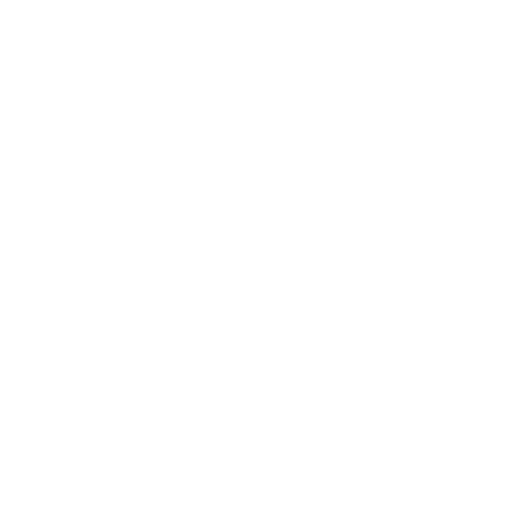
t = 0.00 s
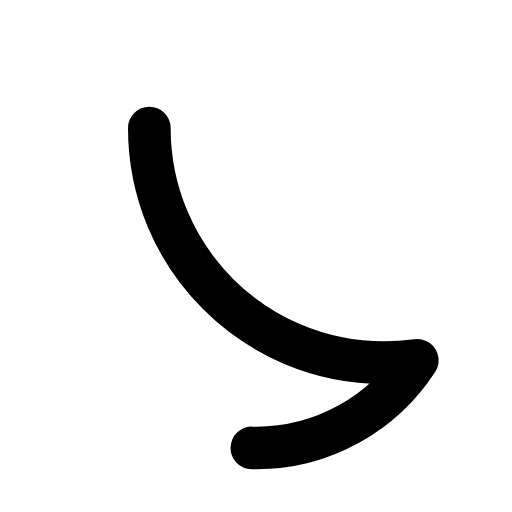
t = 0.30 s
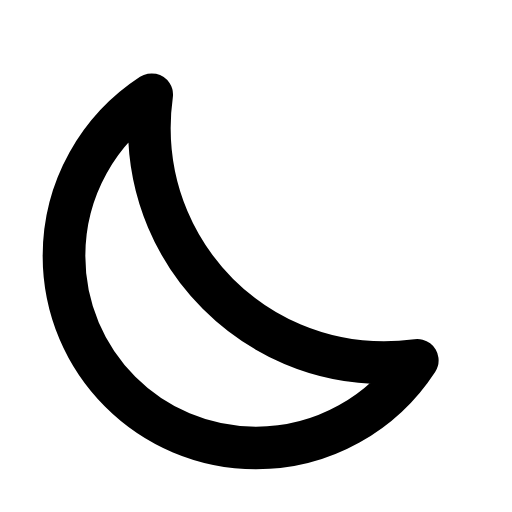
t = 0.70 s
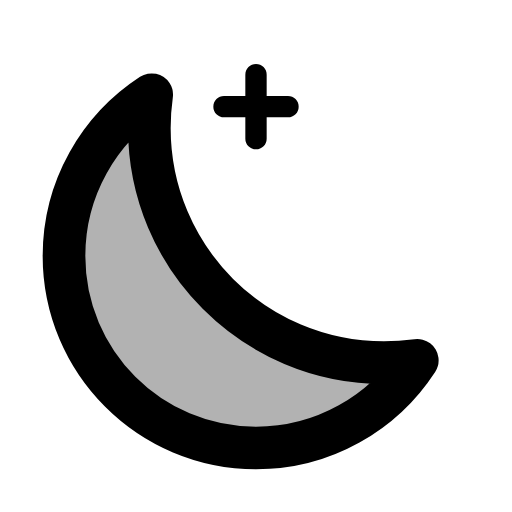
t = 1.05 s
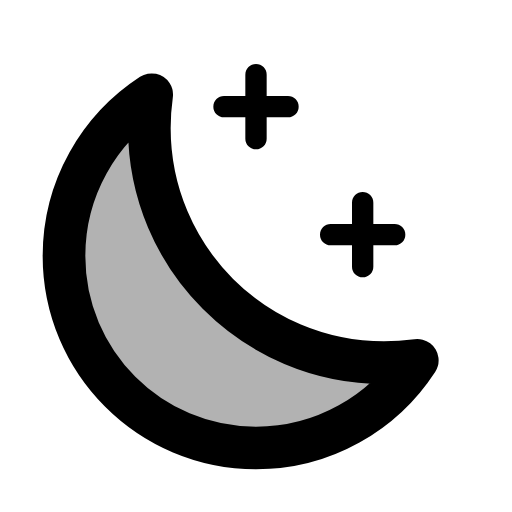
t = 1.40 s
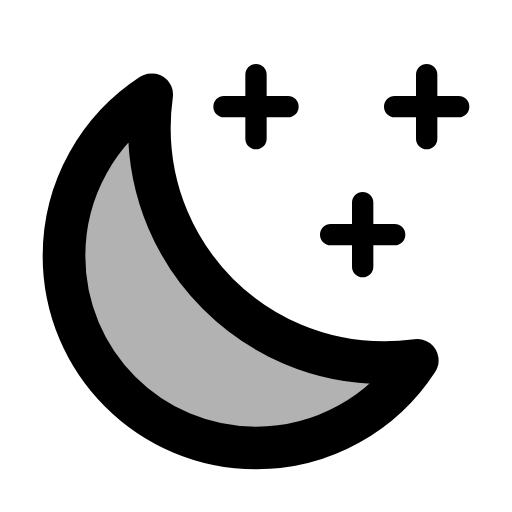
t = 1.75 s

The animated SVG that drew these frames (rendered in a browser with its animation timeline set to each time). Animation: 5 SMIL elements (animate=5); one cycle of 1.75 s.

<svg viewBox="0 0 24 24" xmlns="http://www.w3.org/2000/svg"><g stroke="currentColor" stroke-linecap="round" stroke-linejoin="round"><path d="M7 6c0 6.08 4.92 11 11 11c0.53 0 1.05 -0.04 1.56 -0.11c-1.61 2.47 -4.39 4.11 -7.56 4.11c-4.97 0 -9 -4.03 -9 -9c0 -3.17 1.64 -5.95 4.11 -7.56c-0.07 0.51 -0.11 1.03 -0.11 1.56Z" fill="currentColor" stroke-width="2" fill-opacity="0" stroke-dasharray="56"><animate attributeName="stroke-dashoffset" dur="0.6s" fill="freeze" values="56;0"/><animate attributeName="fill-opacity" begin="0.7s" dur="0.15s" fill="freeze" to="0.3"/></path><g fill="none" stroke-dasharray="4"><path d="M12 5h1.5M12 5h-1.5M12 5v1.5M12 5v-1.5" stroke-dashoffset="4"><animate attributeName="stroke-dashoffset" begin="0.95s" dur="0.2s" fill="freeze" to="0"/></path><path d="M17 11h1.5M17 11h-1.5M17 11v1.5M17 11v-1.5" stroke-dashoffset="4"><animate attributeName="stroke-dashoffset" begin="1.25s" dur="0.2s" fill="freeze" to="0"/></path><path d="M20 5h1.5M20 5h-1.5M20 5v1.5M20 5v-1.5" stroke-dashoffset="4"><animate attributeName="stroke-dashoffset" begin="1.55s" dur="0.2s" fill="freeze" to="0"/></path></g></g></svg>
